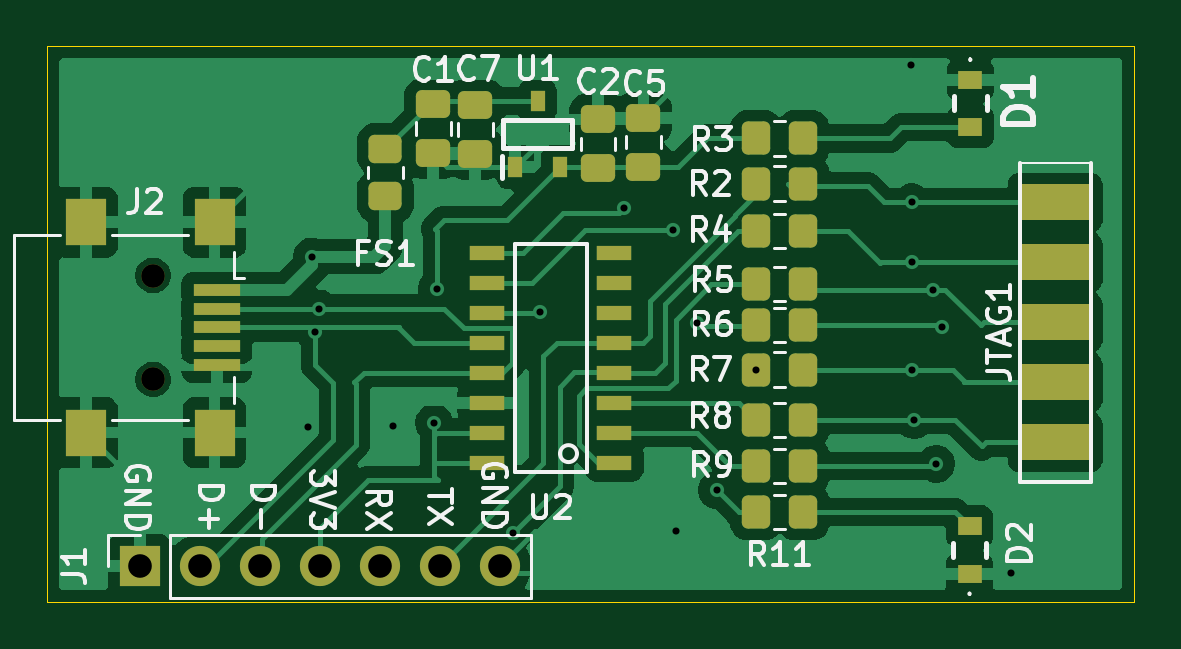
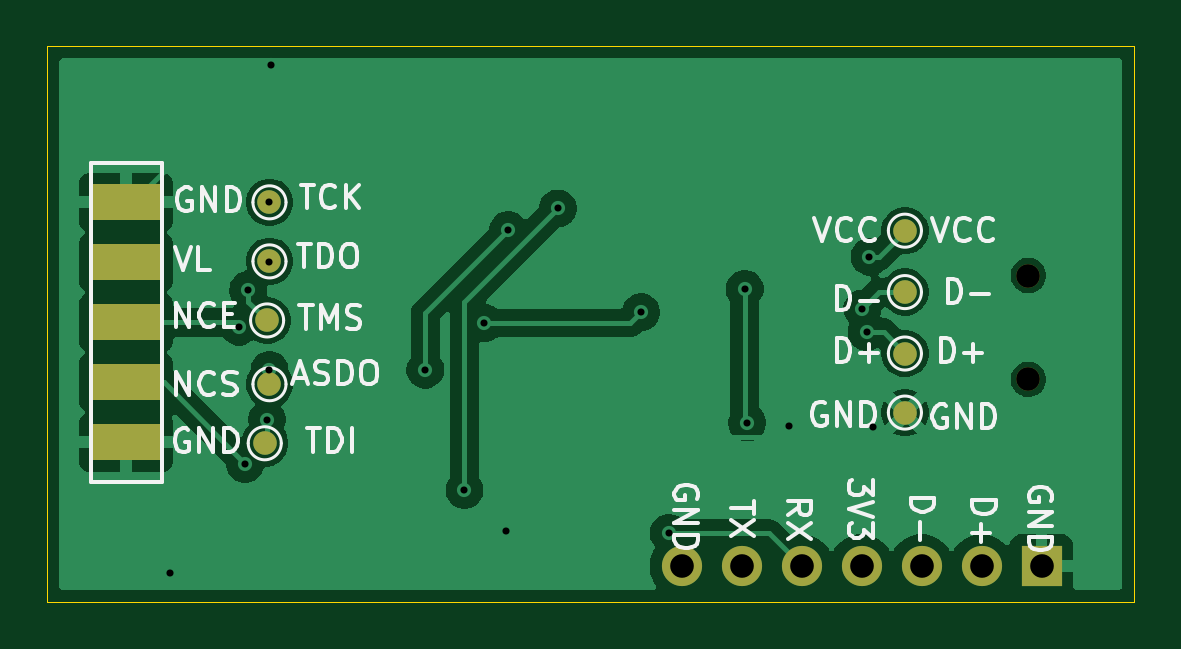
Circuit board: 11 layer files. Board 46.0 x 23.5 mm.
- bottom_copper: £2 Blaster-B_Cu.gbr (51298 bytes)
- bottom_mask: £2 Blaster-B_Mask.gbr (1437 bytes)
- paste: £2 Blaster-B_Paste.gbr (655 bytes)
- bottom_silk: £2 Blaster-B_Silkscreen.gbr (32392 bytes)
- outline: £2 Blaster-Edge_Cuts.gbr (630 bytes)
- top_copper: £2 Blaster-F_Cu.gbr (70938 bytes)
- top_mask: £2 Blaster-F_Mask.gbr (4146 bytes)
- paste: £2 Blaster-F_Paste.gbr (3799 bytes)
- top_silk: £2 Blaster-F_Silkscreen.gbr (36660 bytes)
- drill: £2 Blaster-NPTH.drl (79 bytes)
- drill: £2 Blaster-PTH.drl (576 bytes)

=== bottom_copper: £2 Blaster-B_Cu.gbr (51298 bytes, source omitted) ===
=== bottom_mask: £2 Blaster-B_Mask.gbr ===
%TF.GenerationSoftware,KiCad,Pcbnew,9.0.6*%
%TF.CreationDate,2025-12-15T15:35:09+00:00*%
%TF.ProjectId,_2 Blaster,a3322042-6c61-4737-9465-722e6b696361,rev?*%
%TF.SameCoordinates,Original*%
%TF.FileFunction,Soldermask,Bot*%
%TF.FilePolarity,Negative*%
%FSLAX46Y46*%
G04 Gerber Fmt 4.6, Leading zero omitted, Abs format (unit mm)*
G04 Created by KiCad (PCBNEW 9.0.6) date 2025-12-15 15:35:09*
%MOMM*%
%LPD*%
G01*
G04 APERTURE LIST*
%ADD10R,3.000000X1.524000*%
%ADD11C,1.000000*%
%ADD12R,1.700000X1.700000*%
%ADD13C,1.700000*%
G04 APERTURE END LIST*
D10*
%TO.C,JTAG1*%
X131667250Y-89601675D03*
X131667250Y-92141675D03*
X131667250Y-94681675D03*
X131667250Y-97221675D03*
X131667250Y-99761675D03*
%TD*%
D11*
%TO.C,J2*%
X93477025Y-92697575D03*
X93477025Y-97097575D03*
%TD*%
D12*
%TO.C,J1*%
X92916375Y-105000000D03*
D13*
X95456375Y-105000000D03*
X97996375Y-105000000D03*
X100536375Y-105000000D03*
X103076375Y-105000000D03*
X105616375Y-105000000D03*
X108156375Y-105000000D03*
%TD*%
D11*
%TO.C,TP7*%
X125700000Y-94600000D03*
%TD*%
%TO.C,TP8*%
X125600000Y-97300000D03*
%TD*%
%TO.C,TP2*%
X98700000Y-93400000D03*
%TD*%
%TO.C,TP1*%
X98700000Y-90800000D03*
%TD*%
%TO.C,TP4*%
X98700000Y-98500000D03*
%TD*%
%TO.C,TP5*%
X125600000Y-89600000D03*
%TD*%
%TO.C,TP9*%
X125800000Y-99800000D03*
%TD*%
%TO.C,TP3*%
X98700000Y-96000000D03*
%TD*%
%TO.C,TP6*%
X125600000Y-92100000D03*
%TD*%
M02*

=== paste: £2 Blaster-B_Paste.gbr ===
%TF.GenerationSoftware,KiCad,Pcbnew,9.0.6*%
%TF.CreationDate,2025-12-15T15:35:09+00:00*%
%TF.ProjectId,_2 Blaster,a3322042-6c61-4737-9465-722e6b696361,rev?*%
%TF.SameCoordinates,Original*%
%TF.FileFunction,Paste,Bot*%
%TF.FilePolarity,Positive*%
%FSLAX46Y46*%
G04 Gerber Fmt 4.6, Leading zero omitted, Abs format (unit mm)*
G04 Created by KiCad (PCBNEW 9.0.6) date 2025-12-15 15:35:09*
%MOMM*%
%LPD*%
G01*
G04 APERTURE LIST*
%ADD10R,3.000000X1.524000*%
G04 APERTURE END LIST*
D10*
%TO.C,JTAG1*%
X131667250Y-89601675D03*
X131667250Y-92141675D03*
X131667250Y-94681675D03*
X131667250Y-97221675D03*
X131667250Y-99761675D03*
%TD*%
M02*

=== bottom_silk: £2 Blaster-B_Silkscreen.gbr (32392 bytes, source omitted) ===
=== outline: £2 Blaster-Edge_Cuts.gbr ===
%TF.GenerationSoftware,KiCad,Pcbnew,9.0.6*%
%TF.CreationDate,2025-12-15T15:35:09+00:00*%
%TF.ProjectId,_2 Blaster,a3322042-6c61-4737-9465-722e6b696361,rev?*%
%TF.SameCoordinates,Original*%
%TF.FileFunction,Profile,NP*%
%FSLAX46Y46*%
G04 Gerber Fmt 4.6, Leading zero omitted, Abs format (unit mm)*
G04 Created by KiCad (PCBNEW 9.0.6) date 2025-12-15 15:35:09*
%MOMM*%
%LPD*%
G01*
G04 APERTURE LIST*
%TA.AperFunction,Profile*%
%ADD10C,0.050000*%
%TD*%
G04 APERTURE END LIST*
D10*
X89000000Y-83000000D02*
X135000000Y-83000000D01*
X135000000Y-106500000D01*
X89000000Y-106500000D01*
X89000000Y-83000000D01*
M02*

=== top_copper: £2 Blaster-F_Cu.gbr (70938 bytes, source omitted) ===
=== top_mask: £2 Blaster-F_Mask.gbr ===
%TF.GenerationSoftware,KiCad,Pcbnew,9.0.6*%
%TF.CreationDate,2025-12-15T15:35:09+00:00*%
%TF.ProjectId,_2 Blaster,a3322042-6c61-4737-9465-722e6b696361,rev?*%
%TF.SameCoordinates,Original*%
%TF.FileFunction,Soldermask,Top*%
%TF.FilePolarity,Negative*%
%FSLAX46Y46*%
G04 Gerber Fmt 4.6, Leading zero omitted, Abs format (unit mm)*
G04 Created by KiCad (PCBNEW 9.0.6) date 2025-12-15 15:35:09*
%MOMM*%
%LPD*%
G01*
G04 APERTURE LIST*
G04 Aperture macros list*
%AMRoundRect*
0 Rectangle with rounded corners*
0 $1 Rounding radius*
0 $2 $3 $4 $5 $6 $7 $8 $9 X,Y pos of 4 corners*
0 Add a 4 corners polygon primitive as box body*
4,1,4,$2,$3,$4,$5,$6,$7,$8,$9,$2,$3,0*
0 Add four circle primitives for the rounded corners*
1,1,$1+$1,$2,$3*
1,1,$1+$1,$4,$5*
1,1,$1+$1,$6,$7*
1,1,$1+$1,$8,$9*
0 Add four rect primitives between the rounded corners*
20,1,$1+$1,$2,$3,$4,$5,0*
20,1,$1+$1,$4,$5,$6,$7,0*
20,1,$1+$1,$6,$7,$8,$9,0*
20,1,$1+$1,$8,$9,$2,$3,0*%
G04 Aperture macros list end*
%ADD10RoundRect,0.250000X0.475000X-0.337500X0.475000X0.337500X-0.475000X0.337500X-0.475000X-0.337500X0*%
%ADD11RoundRect,0.250000X-0.350000X-0.450000X0.350000X-0.450000X0.350000X0.450000X-0.350000X0.450000X0*%
%ADD12R,1.000000X0.800000*%
%ADD13R,3.000000X1.524000*%
%ADD14R,1.500000X0.600000*%
%ADD15RoundRect,0.250000X0.450000X-0.350000X0.450000X0.350000X-0.450000X0.350000X-0.450000X-0.350000X0*%
%ADD16RoundRect,0.250000X-0.475000X0.337500X-0.475000X-0.337500X0.475000X-0.337500X0.475000X0.337500X0*%
%ADD17R,0.600000X0.900000*%
%ADD18C,1.000000*%
%ADD19R,2.000000X0.500000*%
%ADD20R,1.700000X2.000000*%
%ADD21R,1.700000X1.700000*%
%ADD22C,1.700000*%
G04 APERTURE END LIST*
D10*
%TO.C,C5*%
X114233325Y-88096000D03*
X114233325Y-86021000D03*
%TD*%
D11*
%TO.C,R6*%
X119000000Y-94789625D03*
X121000000Y-94789625D03*
%TD*%
%TO.C,R5*%
X119000000Y-93056075D03*
X121000000Y-93056075D03*
%TD*%
D12*
%TO.C,D1*%
X128069975Y-84410675D03*
X128069975Y-86410675D03*
%TD*%
D11*
%TO.C,R3*%
X119000000Y-86893400D03*
X121000000Y-86893400D03*
%TD*%
%TO.C,R9*%
X119000000Y-100764975D03*
X121000000Y-100764975D03*
%TD*%
D13*
%TO.C,JTAG1*%
X131667250Y-89601675D03*
X131667250Y-92141675D03*
X131667250Y-94681675D03*
X131667250Y-97221675D03*
X131667250Y-99761675D03*
%TD*%
D11*
%TO.C,R8*%
X119000000Y-98809175D03*
X121000000Y-98809175D03*
%TD*%
D14*
%TO.C,U2*%
X113000000Y-100618925D03*
X113000000Y-99348925D03*
X113000000Y-98078925D03*
X113000000Y-96808925D03*
X113000000Y-95538925D03*
X113000000Y-94268925D03*
X113000000Y-92998925D03*
X113000000Y-91728925D03*
X107600000Y-91728925D03*
X107600000Y-92998925D03*
X107600000Y-94268925D03*
X107600000Y-95538925D03*
X107600000Y-96808925D03*
X107600000Y-98078925D03*
X107600000Y-99348925D03*
X107600000Y-100618925D03*
%TD*%
D15*
%TO.C,FS1*%
X103311325Y-89347550D03*
X103311325Y-87347550D03*
%TD*%
D16*
%TO.C,C7*%
X107114975Y-85472450D03*
X107114975Y-87547450D03*
%TD*%
%TO.C,C1*%
X105333800Y-85437525D03*
X105333800Y-87512525D03*
%TD*%
D17*
%TO.C,U1*%
X108809075Y-88106250D03*
X110709075Y-88106250D03*
X109759075Y-85306250D03*
%TD*%
D18*
%TO.C,J2*%
X93477025Y-92697575D03*
X93477025Y-97097575D03*
D19*
X96177025Y-93297575D03*
X96177025Y-94097575D03*
X96177025Y-94897575D03*
X96177025Y-95697575D03*
X96177025Y-96497575D03*
D20*
X96077025Y-90447575D03*
X90627025Y-90447575D03*
X96077025Y-99347575D03*
X90627025Y-99347575D03*
%TD*%
D21*
%TO.C,J1*%
X92916375Y-105000000D03*
D22*
X95456375Y-105000000D03*
X97996375Y-105000000D03*
X100536375Y-105000000D03*
X103076375Y-105000000D03*
X105616375Y-105000000D03*
X108156375Y-105000000D03*
%TD*%
D10*
%TO.C,C2*%
X112312450Y-88165850D03*
X112312450Y-86090850D03*
%TD*%
D11*
%TO.C,R11*%
X119000000Y-102711250D03*
X121000000Y-102711250D03*
%TD*%
%TO.C,R4*%
X119000000Y-90814525D03*
X121000000Y-90814525D03*
%TD*%
D12*
%TO.C,D2*%
X128038225Y-105320975D03*
X128038225Y-103320975D03*
%TD*%
D11*
%TO.C,R2*%
X119000000Y-88817450D03*
X121000000Y-88817450D03*
%TD*%
%TO.C,R7*%
X119000000Y-96685100D03*
X121000000Y-96685100D03*
%TD*%
M02*

=== paste: £2 Blaster-F_Paste.gbr ===
%TF.GenerationSoftware,KiCad,Pcbnew,9.0.6*%
%TF.CreationDate,2025-12-15T15:35:09+00:00*%
%TF.ProjectId,_2 Blaster,a3322042-6c61-4737-9465-722e6b696361,rev?*%
%TF.SameCoordinates,Original*%
%TF.FileFunction,Paste,Top*%
%TF.FilePolarity,Positive*%
%FSLAX46Y46*%
G04 Gerber Fmt 4.6, Leading zero omitted, Abs format (unit mm)*
G04 Created by KiCad (PCBNEW 9.0.6) date 2025-12-15 15:35:09*
%MOMM*%
%LPD*%
G01*
G04 APERTURE LIST*
G04 Aperture macros list*
%AMRoundRect*
0 Rectangle with rounded corners*
0 $1 Rounding radius*
0 $2 $3 $4 $5 $6 $7 $8 $9 X,Y pos of 4 corners*
0 Add a 4 corners polygon primitive as box body*
4,1,4,$2,$3,$4,$5,$6,$7,$8,$9,$2,$3,0*
0 Add four circle primitives for the rounded corners*
1,1,$1+$1,$2,$3*
1,1,$1+$1,$4,$5*
1,1,$1+$1,$6,$7*
1,1,$1+$1,$8,$9*
0 Add four rect primitives between the rounded corners*
20,1,$1+$1,$2,$3,$4,$5,0*
20,1,$1+$1,$4,$5,$6,$7,0*
20,1,$1+$1,$6,$7,$8,$9,0*
20,1,$1+$1,$8,$9,$2,$3,0*%
G04 Aperture macros list end*
%ADD10RoundRect,0.250000X0.475000X-0.337500X0.475000X0.337500X-0.475000X0.337500X-0.475000X-0.337500X0*%
%ADD11RoundRect,0.250000X-0.350000X-0.450000X0.350000X-0.450000X0.350000X0.450000X-0.350000X0.450000X0*%
%ADD12R,1.000000X0.800000*%
%ADD13R,3.000000X1.524000*%
%ADD14R,1.500000X0.600000*%
%ADD15RoundRect,0.250000X0.450000X-0.350000X0.450000X0.350000X-0.450000X0.350000X-0.450000X-0.350000X0*%
%ADD16RoundRect,0.250000X-0.475000X0.337500X-0.475000X-0.337500X0.475000X-0.337500X0.475000X0.337500X0*%
%ADD17R,0.600000X0.900000*%
%ADD18R,2.000000X0.500000*%
%ADD19R,1.700000X2.000000*%
G04 APERTURE END LIST*
D10*
%TO.C,C5*%
X114233325Y-88096000D03*
X114233325Y-86021000D03*
%TD*%
D11*
%TO.C,R6*%
X119000000Y-94789625D03*
X121000000Y-94789625D03*
%TD*%
%TO.C,R5*%
X119000000Y-93056075D03*
X121000000Y-93056075D03*
%TD*%
D12*
%TO.C,D1*%
X128069975Y-84410675D03*
X128069975Y-86410675D03*
%TD*%
D11*
%TO.C,R3*%
X119000000Y-86893400D03*
X121000000Y-86893400D03*
%TD*%
%TO.C,R9*%
X119000000Y-100764975D03*
X121000000Y-100764975D03*
%TD*%
D13*
%TO.C,JTAG1*%
X131667250Y-89601675D03*
X131667250Y-92141675D03*
X131667250Y-94681675D03*
X131667250Y-97221675D03*
X131667250Y-99761675D03*
%TD*%
D11*
%TO.C,R8*%
X119000000Y-98809175D03*
X121000000Y-98809175D03*
%TD*%
D14*
%TO.C,U2*%
X113000000Y-100618925D03*
X113000000Y-99348925D03*
X113000000Y-98078925D03*
X113000000Y-96808925D03*
X113000000Y-95538925D03*
X113000000Y-94268925D03*
X113000000Y-92998925D03*
X113000000Y-91728925D03*
X107600000Y-91728925D03*
X107600000Y-92998925D03*
X107600000Y-94268925D03*
X107600000Y-95538925D03*
X107600000Y-96808925D03*
X107600000Y-98078925D03*
X107600000Y-99348925D03*
X107600000Y-100618925D03*
%TD*%
D15*
%TO.C,FS1*%
X103311325Y-89347550D03*
X103311325Y-87347550D03*
%TD*%
D16*
%TO.C,C7*%
X107114975Y-85472450D03*
X107114975Y-87547450D03*
%TD*%
%TO.C,C1*%
X105333800Y-85437525D03*
X105333800Y-87512525D03*
%TD*%
D17*
%TO.C,U1*%
X108809075Y-88106250D03*
X110709075Y-88106250D03*
X109759075Y-85306250D03*
%TD*%
D18*
%TO.C,J2*%
X96177025Y-93297575D03*
X96177025Y-94097575D03*
X96177025Y-94897575D03*
X96177025Y-95697575D03*
X96177025Y-96497575D03*
D19*
X96077025Y-90447575D03*
X90627025Y-90447575D03*
X96077025Y-99347575D03*
X90627025Y-99347575D03*
%TD*%
D10*
%TO.C,C2*%
X112312450Y-88165850D03*
X112312450Y-86090850D03*
%TD*%
D11*
%TO.C,R11*%
X119000000Y-102711250D03*
X121000000Y-102711250D03*
%TD*%
%TO.C,R4*%
X119000000Y-90814525D03*
X121000000Y-90814525D03*
%TD*%
D12*
%TO.C,D2*%
X128038225Y-105320975D03*
X128038225Y-103320975D03*
%TD*%
D11*
%TO.C,R2*%
X119000000Y-88817450D03*
X121000000Y-88817450D03*
%TD*%
%TO.C,R7*%
X119000000Y-96685100D03*
X121000000Y-96685100D03*
%TD*%
M02*

=== top_silk: £2 Blaster-F_Silkscreen.gbr (36660 bytes, source omitted) ===
=== drill: £2 Blaster-NPTH.drl ===
M48
METRIC
T1C1.000
%
G90
G05
T1
X93.477Y-92.698
X93.477Y-97.098
M30

=== drill: £2 Blaster-PTH.drl ===
M48
METRIC
T1C0.300
T2C1.000
%
G90
G05
T1
X100.035Y-99.104
X100.2Y-91.9
X100.32Y-95.1
X100.5Y-94.098
X103.626Y-99.07
X105.378Y-98.923
X105.483Y-93.269
X108.704Y-103.604
X109.871Y-94.253
X113.395Y-89.859
X115.491Y-90.764
X115.6Y-103.5
X116.5Y-94.707
X117.345Y-101.784
X119.0Y-96.685
X125.555Y-83.8
X125.6Y-89.6
X125.6Y-92.142
X125.6Y-96.685
X125.7Y-98.809
X126.5Y-93.3
X126.625Y-100.667
X126.879Y-94.866
X129.8Y-105.302
T2
X92.916Y-105.0
X95.456Y-105.0
X97.996Y-105.0
X100.536Y-105.0
X103.076Y-105.0
X105.616Y-105.0
X108.156Y-105.0
M30

